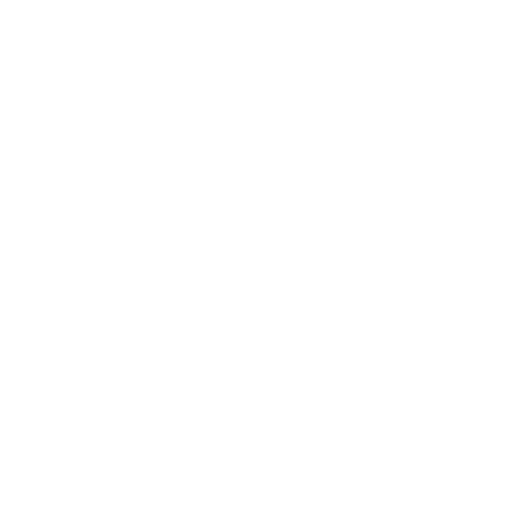
t = 0.00 s
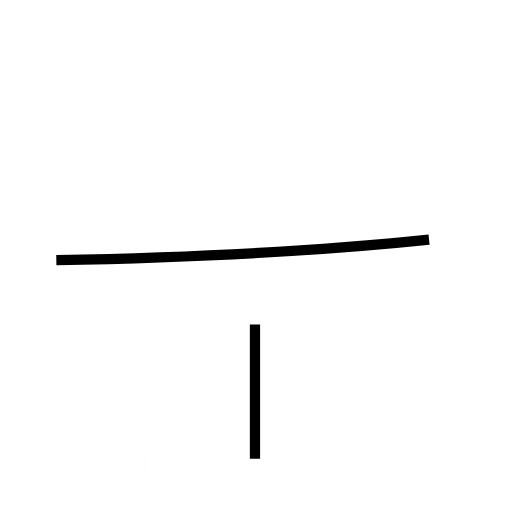
t = 1.49 s
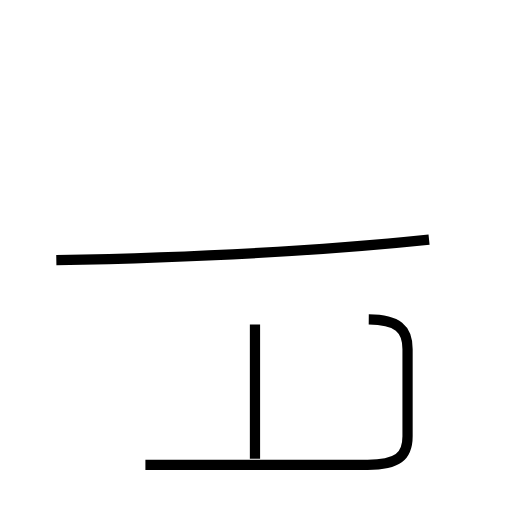
t = 2.73 s
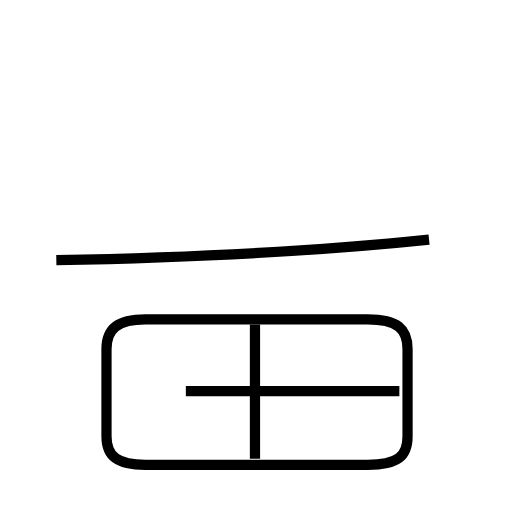
t = 4.59 s
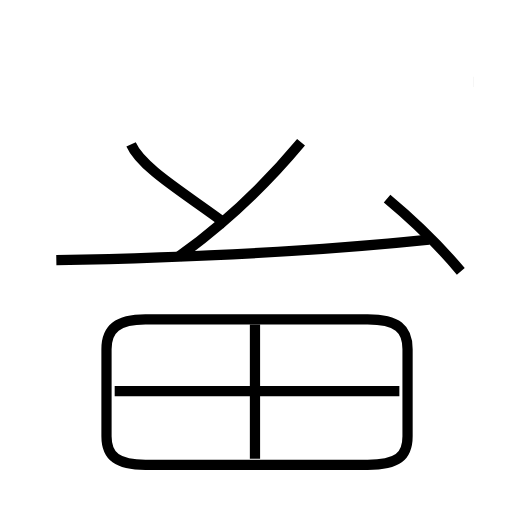
t = 5.96 s
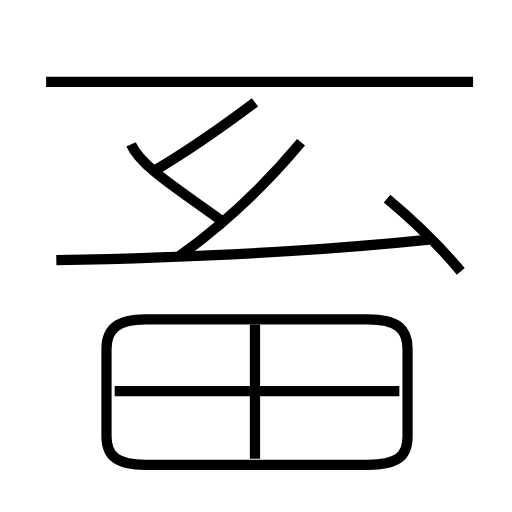
t = 7.57 s

The animated SVG that drew these frames (rendered in a browser with its animation timeline set to each time). Animation: 9 SMIL elements (animate=9); one cycle of 7.57 s.

<?xml version='1.0' encoding='utf-8'?>
<svg viewBox="0.0 -6.0 50.0 50.0" version="1.1" xmlns="http://www.w3.org/2000/svg"><rect x="-1000" y="-1000" width="2000" height="2000" stroke="white" fill="white" /><g style="fill:none;stroke:#000000;stroke-width:1"><path d="M 5.5 -18.6 C 16.1 -18.8 30.4 -19.4 41.9 -20.6 " transform="translate(0.0 38.0)" stroke-dasharray="36.46468441879186" stroke-dashoffset="36.46468441879186"><animate attributeName="stroke-dashoffset" from="36.46468441879186" to="0" dur="1.093940532563756s" begin="0s; anim_end.end" fill="freeze" id="anim0" /></path><path d="M 24.9 0.8 L 24.9 -12.3 " transform="translate(0.0 38.0)" stroke-dasharray="13.100000000000001" stroke-dashoffset="13.100000000000001"><animate attributeName="stroke-dashoffset" from="13.100000000000001" to="0" dur="0.393s" begin="anim0.end" fill="freeze" id="anim1" /></path><path d="M 14.2 1.4 L 35.9 1.4 C 38.8 1.4 39.8 0.6 39.8 -1.4 L 39.8 -9.9 C 39.8 -11.9 38.8 -12.8 35.9 -12.8 L 14.2 -12.8 C 11.5 -12.8 10.4 -11.9 10.4 -9.9 L 10.4 -1.4 C 10.4 0.6 11.5 1.4 14.2 1.4 Z " transform="translate(0.0 38.0)" stroke-dasharray="82.55190838552076" stroke-dashoffset="82.55190838552076"><animate attributeName="stroke-dashoffset" from="82.55190838552076" to="0" dur="2.4765572515656227s" begin="anim1.end" fill="freeze" id="anim2" /></path><path d="M 39.0 -5.8 L 11.2 -5.8 " transform="translate(0.0 38.0)" stroke-dasharray="27.8" stroke-dashoffset="27.8"><animate attributeName="stroke-dashoffset" from="27.8" to="0" dur="0.834s" begin="anim2.end" fill="freeze" id="anim3" /></path><path d="M 22.1 -22.1 C 18.1 -25.1 13.8 -27.6 12.8 -29.9 " transform="translate(0.0 38.0)" stroke-dasharray="12.232169127775633" stroke-dashoffset="12.232169127775633"><animate attributeName="stroke-dashoffset" from="12.232169127775633" to="0" dur="0.366965073833269s" begin="anim3.end" fill="freeze" id="anim4" /></path><path d="M 17.4 -18.9 C 21.6 -21.9 25.9 -25.9 29.4 -30.1 " transform="translate(0.0 38.0)" stroke-dasharray="16.45711174590559" stroke-dashoffset="16.45711174590559"><animate attributeName="stroke-dashoffset" from="16.45711174590559" to="0" dur="0.4937133523771677s" begin="anim4.end" fill="freeze" id="anim5" /></path><path d="M 45.0 -17.5 C 43.0 -19.9 40.2 -22.6 37.8 -24.6 " transform="translate(0.0 38.0)" stroke-dasharray="10.12415863938166" stroke-dashoffset="10.12415863938166"><animate attributeName="stroke-dashoffset" from="10.12415863938166" to="0" dur="0.3037247591814498s" begin="anim5.end" fill="freeze" id="anim6" /></path><path d="M 46.2 -36.0 L 4.5 -36.0 " transform="translate(0.0 38.0)" stroke-dasharray="41.7" stroke-dashoffset="41.7"><animate attributeName="stroke-dashoffset" from="41.7" to="0" dur="1.2510000000000001s" begin="anim6.end" fill="freeze" id="anim7" /></path><path d="M 24.9 -34.0 C 22.9 -32.5 18.9 -29.6 15.2 -27.4" transform="translate(0.0 38.0)" stroke-dasharray="11.737471920808158" stroke-dashoffset="11.737471920808158"><animate attributeName="stroke-dashoffset" from="11.737471920808158" to="0" dur="0.3521241576242447s" begin="anim7.end" fill="freeze" id="anim_end" /></path></g></svg>
